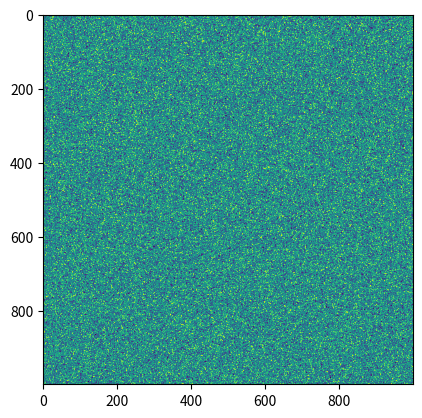

This chart was generated by the following Python code:
import numpy as np
import matplotlib.pyplot as plt

# create a 10x10 array of random integers from 0 to 3
data = np.random.randint(0, 2, size=(1000, 1000))

# define a color map with four colors: black, red, green and blue
cmap = plt.cm.get_cmap("brg", 2)

# show the array as an image using the color map
plt.imshow(data, cmap=cmap)
plt.imshow(data)
plt.savefig("1.png")